Image classification data set "dataset" (bondi7/sargassum-image-detection on GitHub). Class labels (8): coast, coast_sky, coastline, dead_sargassum, death_sargassum, sargassum, sky, water.

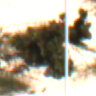
Label: coast_sky

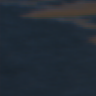
Label: sargassum

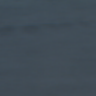
Label: water

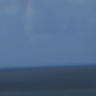
Label: coast_sky

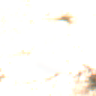
Label: coastline

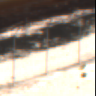
Label: death_sargassum
